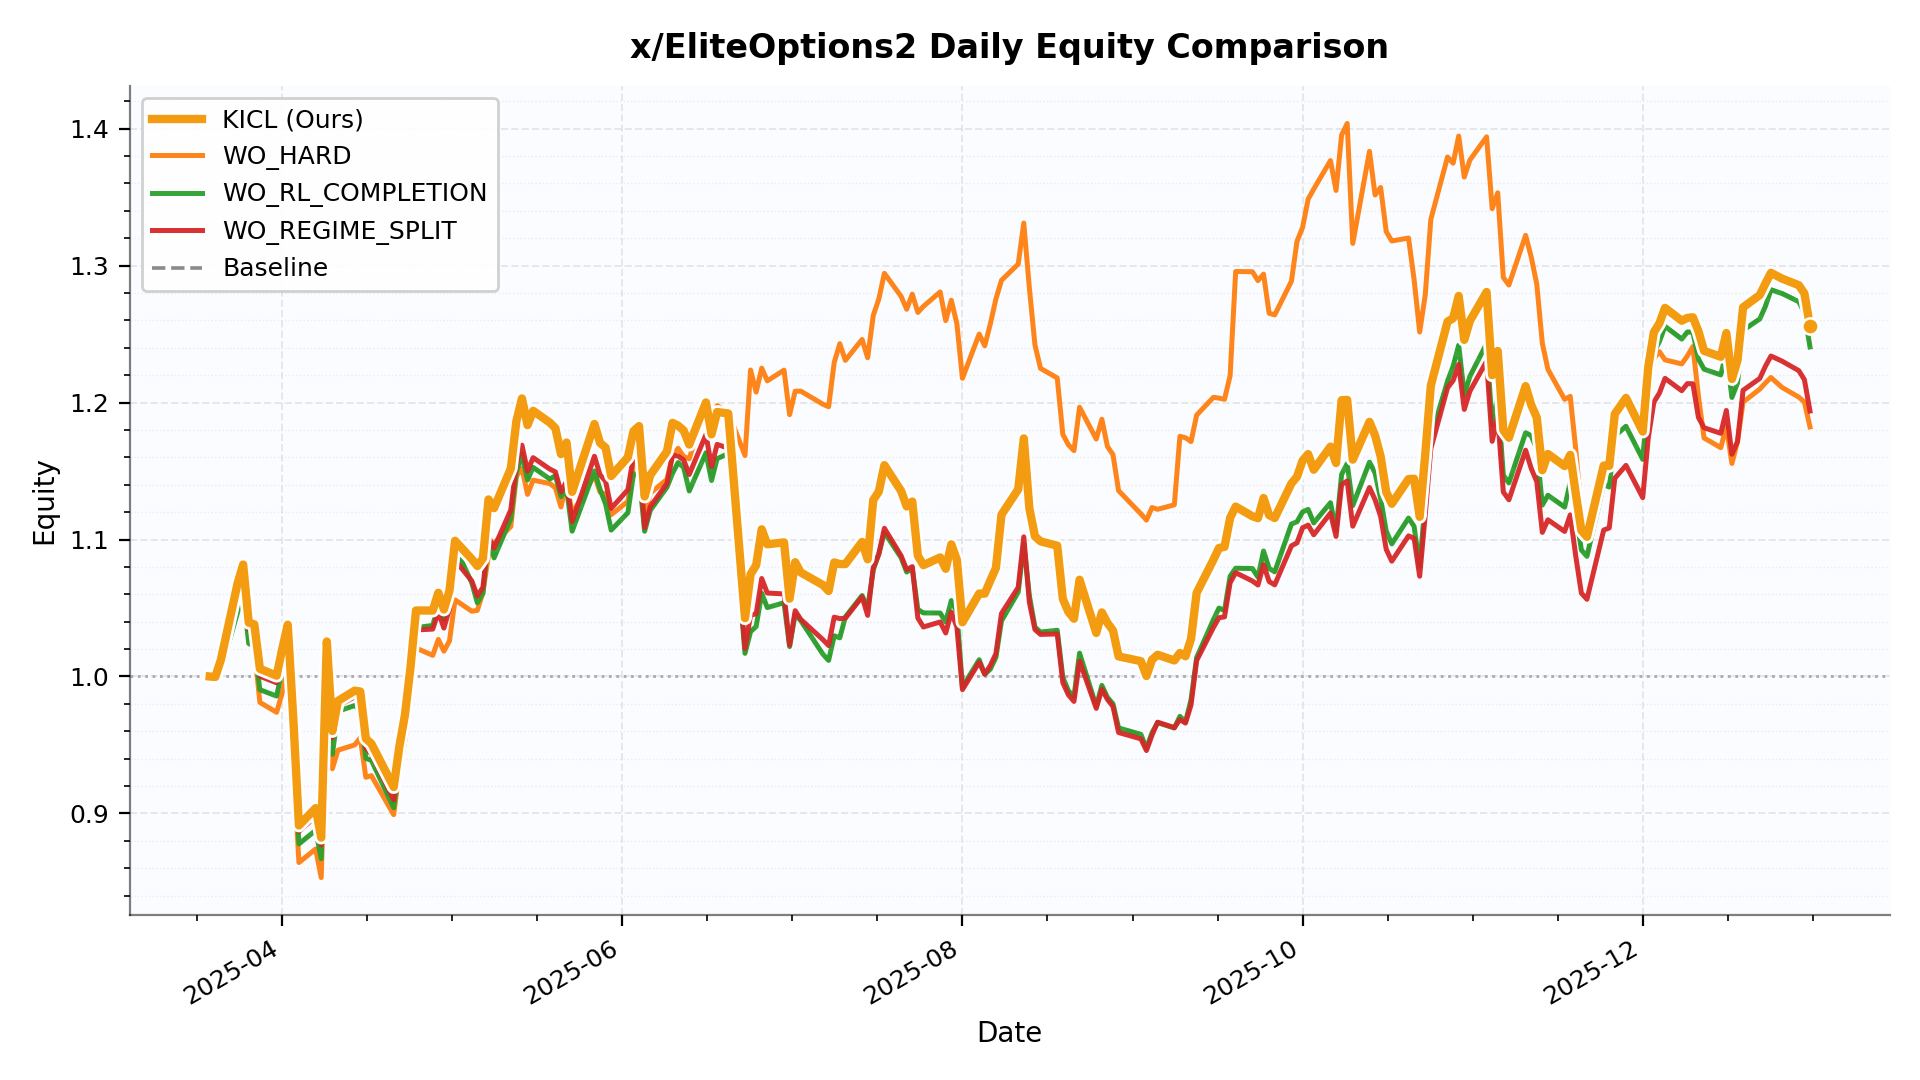

The file beside this chart, header and first rows:
date, KICL, WO_HARD, WO_RL_COMPLETION, WO_REGIME_SPLIT, Baseline
2025-03-19, 1.0, 1.0, 1.0, 1.0, 1.0
2025-03-20, 0.9996, 0.9977, 1.001, 1.002, 1.001
2025-03-21, 1.012, 1.01, 1.004, 1.012, 1.004
2025-03-24, 1.068, 1.052, 1.047, 1.061, 1.047
2025-03-25, 1.082, 1.067, 1.06, 1.075, 1.06
2025-03-26, 1.039, 1.031, 1.024, 1.034, 1.024
2025-03-27, 1.038, 1.021, 1.022, 1.032, 1.022
2025-03-28, 1.006, 0.9811, 0.9903, 1, 0.9904
2025-03-31, 1.001, 0.9738, 0.9857, 0.9954, 0.9857
2025-04-01, 1.02, 0.988, 1.005, 1.016, 1.005
2025-04-02, 1.038, 1.005, 1.022, 1.034, 1.022
2025-04-03, 0.9687, 0.9369, 0.954, 0.964, 0.954
2025-04-04, 0.8912, 0.8642, 0.8777, 0.8869, 0.8777
2025-04-07, 0.9039, 0.874, 0.8877, 0.8978, 0.8877
2025-04-08, 0.8824, 0.8532, 0.8669, 0.8769, 0.867
2025-04-09, 1.026, 0.9936, 1.007, 1.021, 1.007
2025-04-10, 0.9602, 0.9327, 0.9431, 0.9553, 0.9431
2025-04-11, 0.9822, 0.9462, 0.9746, 0.9786, 0.9746
2025-04-14, 0.9897, 0.95, 0.9788, 0.9851, 0.9788
2025-04-15, 0.989, 0.9552, 0.9751, 0.9825, 0.9751
2025-04-16, 0.9546, 0.9264, 0.9402, 0.9477, 0.9402
2025-04-17, 0.9509, 0.9276, 0.9387, 0.9434, 0.9387
2025-04-21, 0.9193, 0.8991, 0.9042, 0.9099, 0.9042
2025-04-22, 0.9486, 0.9305, 0.9361, 0.9396, 0.9361
2025-04-23, 0.9716, 0.9533, 0.96, 0.964, 0.96
2025-04-24, 1.006, 0.9827, 1, 0.9944, 1
2025-04-25, 1.048, 1.021, 1.036, 1.034, 1.036
2025-04-28, 1.048, 1.015, 1.037, 1.035, 1.037
2025-04-29, 1.061, 1.027, 1.052, 1.047, 1.052
2025-04-30, 1.049, 1.018, 1.042, 1.035, 1.042
2025-05-01, 1.063, 1.026, 1.056, 1.049, 1.056
2025-05-02, 1.099, 1.056, 1.095, 1.085, 1.095
2025-05-05, 1.086, 1.048, 1.068, 1.07, 1.068
2025-05-06, 1.081, 1.048, 1.054, 1.059, 1.054
2025-05-07, 1.086, 1.062, 1.061, 1.065, 1.061
2025-05-08, 1.129, 1.088, 1.102, 1.102, 1.102
2025-05-09, 1.123, 1.097, 1.087, 1.094, 1.086
2025-05-12, 1.152, 1.109, 1.115, 1.122, 1.115
2025-05-13, 1.186, 1.146, 1.149, 1.155, 1.149
2025-05-14, 1.203, 1.152, 1.162, 1.169, 1.162
2025-05-15, 1.184, 1.133, 1.144, 1.15, 1.143
2025-05-16, 1.194, 1.143, 1.153, 1.16, 1.153
2025-05-19, 1.185, 1.141, 1.144, 1.151, 1.144
2025-05-20, 1.181, 1.138, 1.147, 1.149, 1.147
2025-05-21, 1.162, 1.124, 1.131, 1.135, 1.131
2025-05-22, 1.171, 1.142, 1.137, 1.142, 1.137
2025-05-23, 1.135, 1.119, 1.106, 1.113, 1.106
2025-05-27, 1.184, 1.147, 1.15, 1.161, 1.15
2025-05-28, 1.171, 1.135, 1.137, 1.147, 1.137
2025-05-29, 1.167, 1.133, 1.126, 1.142, 1.126
2025-05-30, 1.146, 1.118, 1.107, 1.123, 1.107
2025-06-02, 1.16, 1.128, 1.12, 1.136, 1.119
2025-06-03, 1.179, 1.154, 1.148, 1.161, 1.148
2025-06-04, 1.183, 1.155, 1.148, 1.163, 1.148
2025-06-05, 1.131, 1.115, 1.106, 1.109, 1.106
2025-06-06, 1.147, 1.134, 1.121, 1.124, 1.121
2025-06-09, 1.164, 1.144, 1.138, 1.141, 1.138
2025-06-10, 1.185, 1.161, 1.148, 1.162, 1.148
2025-06-11, 1.183, 1.167, 1.156, 1.161, 1.156
2025-06-12, 1.18, 1.161, 1.153, 1.158, 1.153
... 139 more rows
